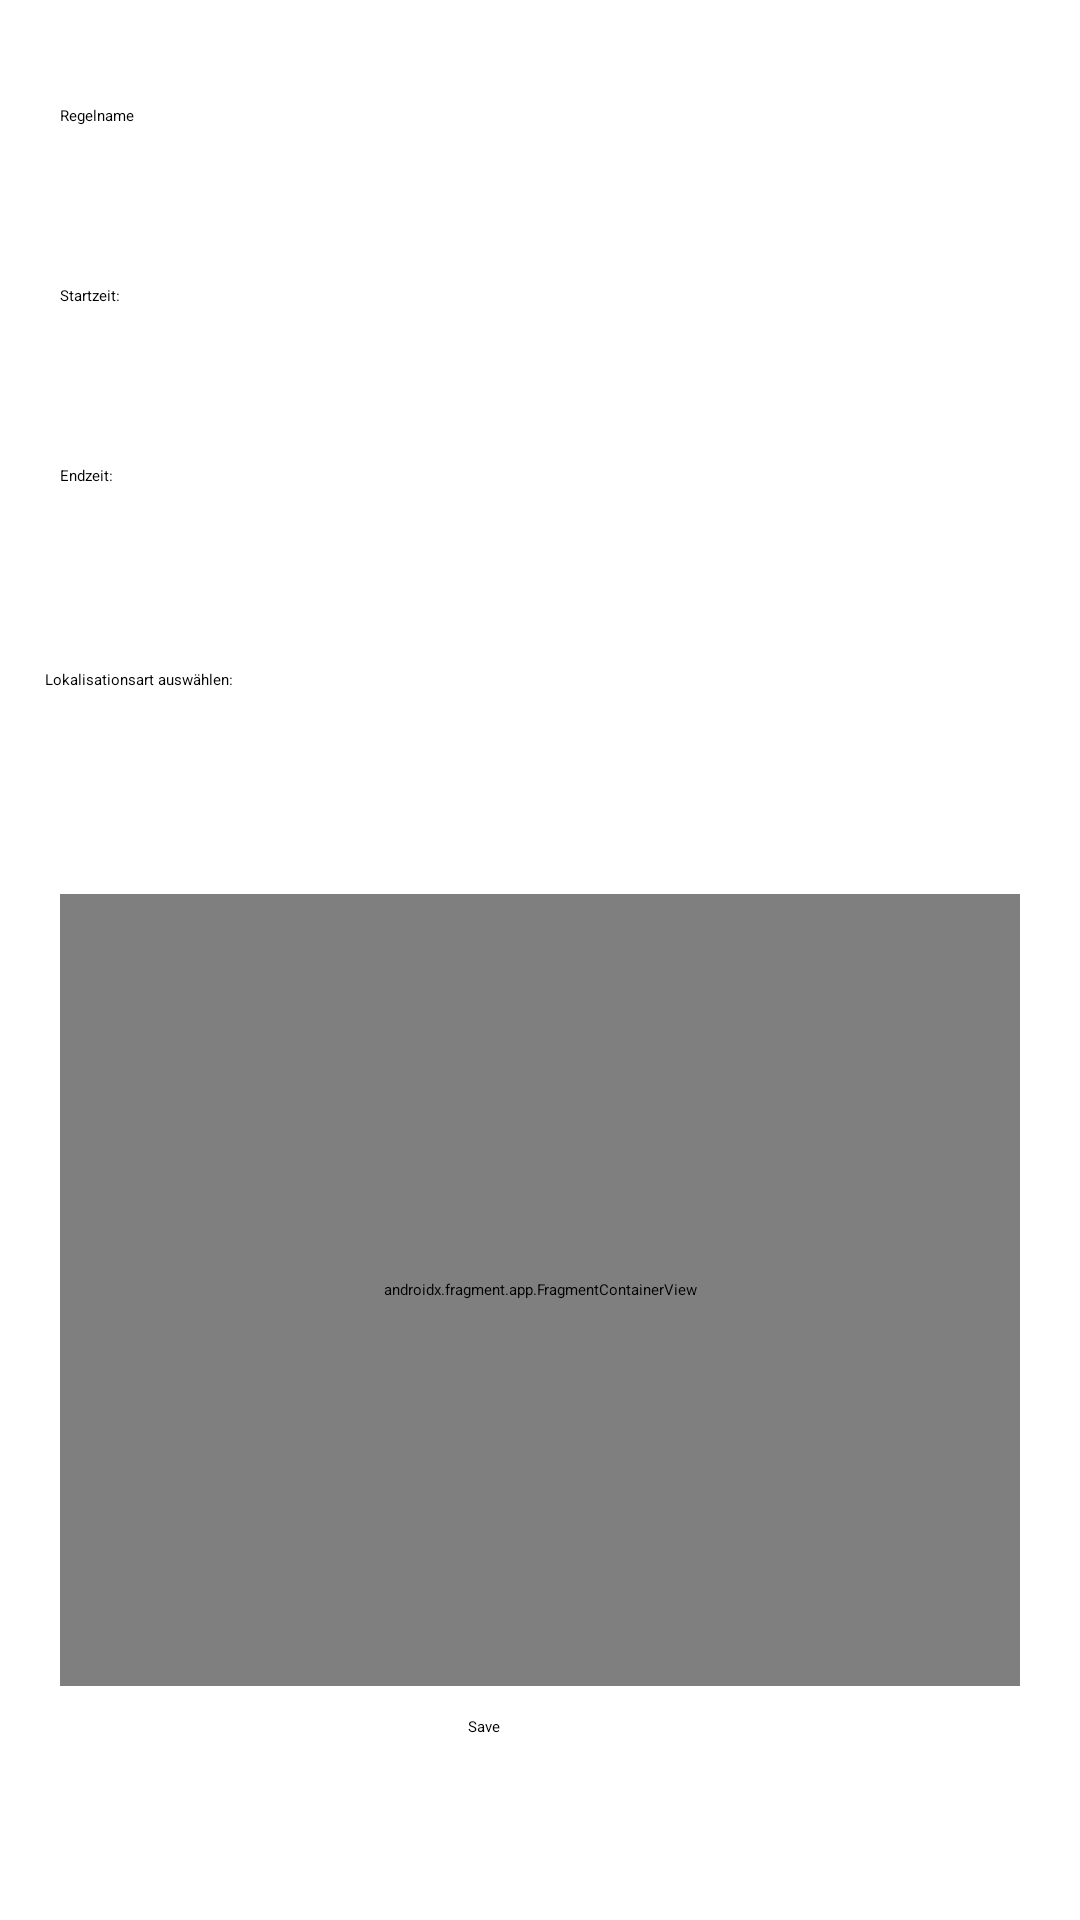

Produce the Android XML layout that renders to this screen, including the resource entries it uses.
<!-- AndroidManifest.xml: activity theme Theme.BeQuiet -->
<!-- res/layout/activity_add_rule.xml -->
<?xml version="1.0" encoding="utf-8"?>
<androidx.constraintlayout.widget.ConstraintLayout xmlns:android="http://schemas.android.com/apk/res/android"
    xmlns:app="http://schemas.android.com/apk/res-auto"
    xmlns:tools="http://schemas.android.com/tools"
    android:layout_width="match_parent"
    android:layout_height="match_parent"
    tools:context=".view.AddRuleActivity">


    <Button
        android:id="@+id/btnSaveRule"
        android:layout_width="wrap_content"
        android:layout_height="wrap_content"
        android:layout_marginStart="160dp"
        android:layout_marginEnd="160dp"
        android:layout_marginBottom="20dp"
        android:layout_x="156dp"
        android:layout_y="523dp"
        android:minWidth="48dp"
        android:minHeight="48dp"
        android:onClick="onClick"
        android:text="@string/save_rule_text"
        app:layout_constraintBottom_toBottomOf="parent"
        app:layout_constraintEnd_toEndOf="parent"
        app:layout_constraintStart_toStartOf="parent" />


    <EditText
        android:id="@+id/editTextRulename"
        android:layout_width="0dp"
        android:layout_height="wrap_content"
        android:layout_marginStart="20dp"
        android:layout_marginTop="35dp"
        android:layout_marginEnd="20dp"
        android:autofillHints=""
        android:ems="10"
        android:hint="@string/rule_name_hint"
        android:inputType="text"
        android:minHeight="48dp"
        app:layout_constraintEnd_toEndOf="parent"
        app:layout_constraintStart_toStartOf="parent"
        app:layout_constraintTop_toTopOf="parent" />

    <androidx.fragment.app.FragmentContainerView
        android:id="@+id/fragmentContainerView"
        android:name="com.example.bequiet.view.SelectAreaFragment"
        android:layout_width="0dp"
        android:layout_height="0dp"
        android:layout_marginStart="20dp"
        android:layout_marginTop="20dp"
        android:layout_marginEnd="20dp"
        android:layout_marginBottom="10dp"
        app:layout_constraintBottom_toTopOf="@+id/btnSaveRule"
        app:layout_constraintEnd_toEndOf="parent"
        app:layout_constraintHorizontal_bias="0.0"
        app:layout_constraintStart_toStartOf="parent"
        app:layout_constraintTop_toBottomOf="@+id/spinnerRuleTypes"
        app:layout_constraintVertical_bias="0.0" />

    <EditText
        android:id="@+id/editTextStartDate"
        android:layout_width="0dp"
        android:layout_height="wrap_content"
        android:layout_marginStart="20dp"
        android:layout_marginTop="12dp"
        android:layout_marginEnd="20dp"
        android:autofillHints=""
        android:ems="10"
        android:hint="@string/start_date_hint"
        android:inputType="date"
        android:minHeight="48dp"
        app:layout_constraintEnd_toEndOf="parent"
        app:layout_constraintStart_toStartOf="parent"
        app:layout_constraintTop_toBottomOf="@+id/editTextRulename" />

    <EditText
        android:id="@+id/editTextEndDate"
        android:layout_width="0dp"
        android:layout_height="wrap_content"
        android:layout_marginStart="20dp"
        android:layout_marginTop="12dp"
        android:layout_marginEnd="20dp"
        android:ems="10"
        android:hint="@string/end_date_hint"
        android:inputType="date"
        android:minHeight="48dp"
        app:layout_constraintEnd_toEndOf="parent"
        app:layout_constraintHorizontal_bias="0.0"
        app:layout_constraintStart_toStartOf="parent"
        app:layout_constraintTop_toBottomOf="@+id/editTextStartDate" />

    <TextView
        android:id="@+id/textView"
        android:layout_width="0dp"
        android:layout_height="wrap_content"
        android:layout_marginStart="15dp"
        android:layout_marginTop="20dp"
        android:text="@string/localisation_method"
        app:layout_constraintStart_toStartOf="parent"
        app:layout_constraintTop_toBottomOf="@+id/editTextEndDate" />

    <Spinner
        android:id="@+id/spinnerRuleTypes"
        android:layout_width="371dp"
        android:layout_height="wrap_content"
        android:layout_marginStart="20dp"
        android:layout_marginEnd="20dp"
        android:minHeight="48dp"
        app:layout_constraintEnd_toEndOf="parent"
        app:layout_constraintStart_toStartOf="parent"
        app:layout_constraintTop_toBottomOf="@+id/textView"
        tools:listitem="@layout/support_simple_spinner_dropdown_item" />

</androidx.constraintlayout.widget.ConstraintLayout>
<!-- resources referenced by this layout -->
<resources>
  <string name="end_date_hint">Endzeit:</string>
  <string name="localisation_method">Lokalisationsart auswählen:</string>
  <string name="rule_name_hint">Regelname</string>
  <string name="save_rule_text">Save</string>
  <string name="start_date_hint">Startzeit:</string>
  <style name="Theme.BeQuiet" parent="Theme.MaterialComponents.DayNight.DarkActionBar">
          
          <item name="colorPrimary">@color/purple_500</item>
          <item name="colorPrimaryVariant">@color/purple_700</item>
          <item name="colorOnPrimary">@color/white</item>
          
          <item name="colorSecondary">@color/teal_200</item>
          <item name="colorSecondaryVariant">@color/teal_700</item>
          <item name="colorOnSecondary">@color/black</item>
          
          <item name="android:statusBarColor">?attr/colorPrimaryVariant</item>
          
      </style>
  <color name="white">#FFFFFFFF</color>
  <!-- not gathered from this repository: default colours our renderer supplied (Android Studio template values) -->
  <color name="purple_500">#FF6200EE</color>
  <color name="purple_700">#FF3700B3</color>
  <color name="teal_200">#FF03DAC5</color>
  <color name="teal_700">#FF018786</color>
  <color name="black">#FF000000</color>
</resources>
